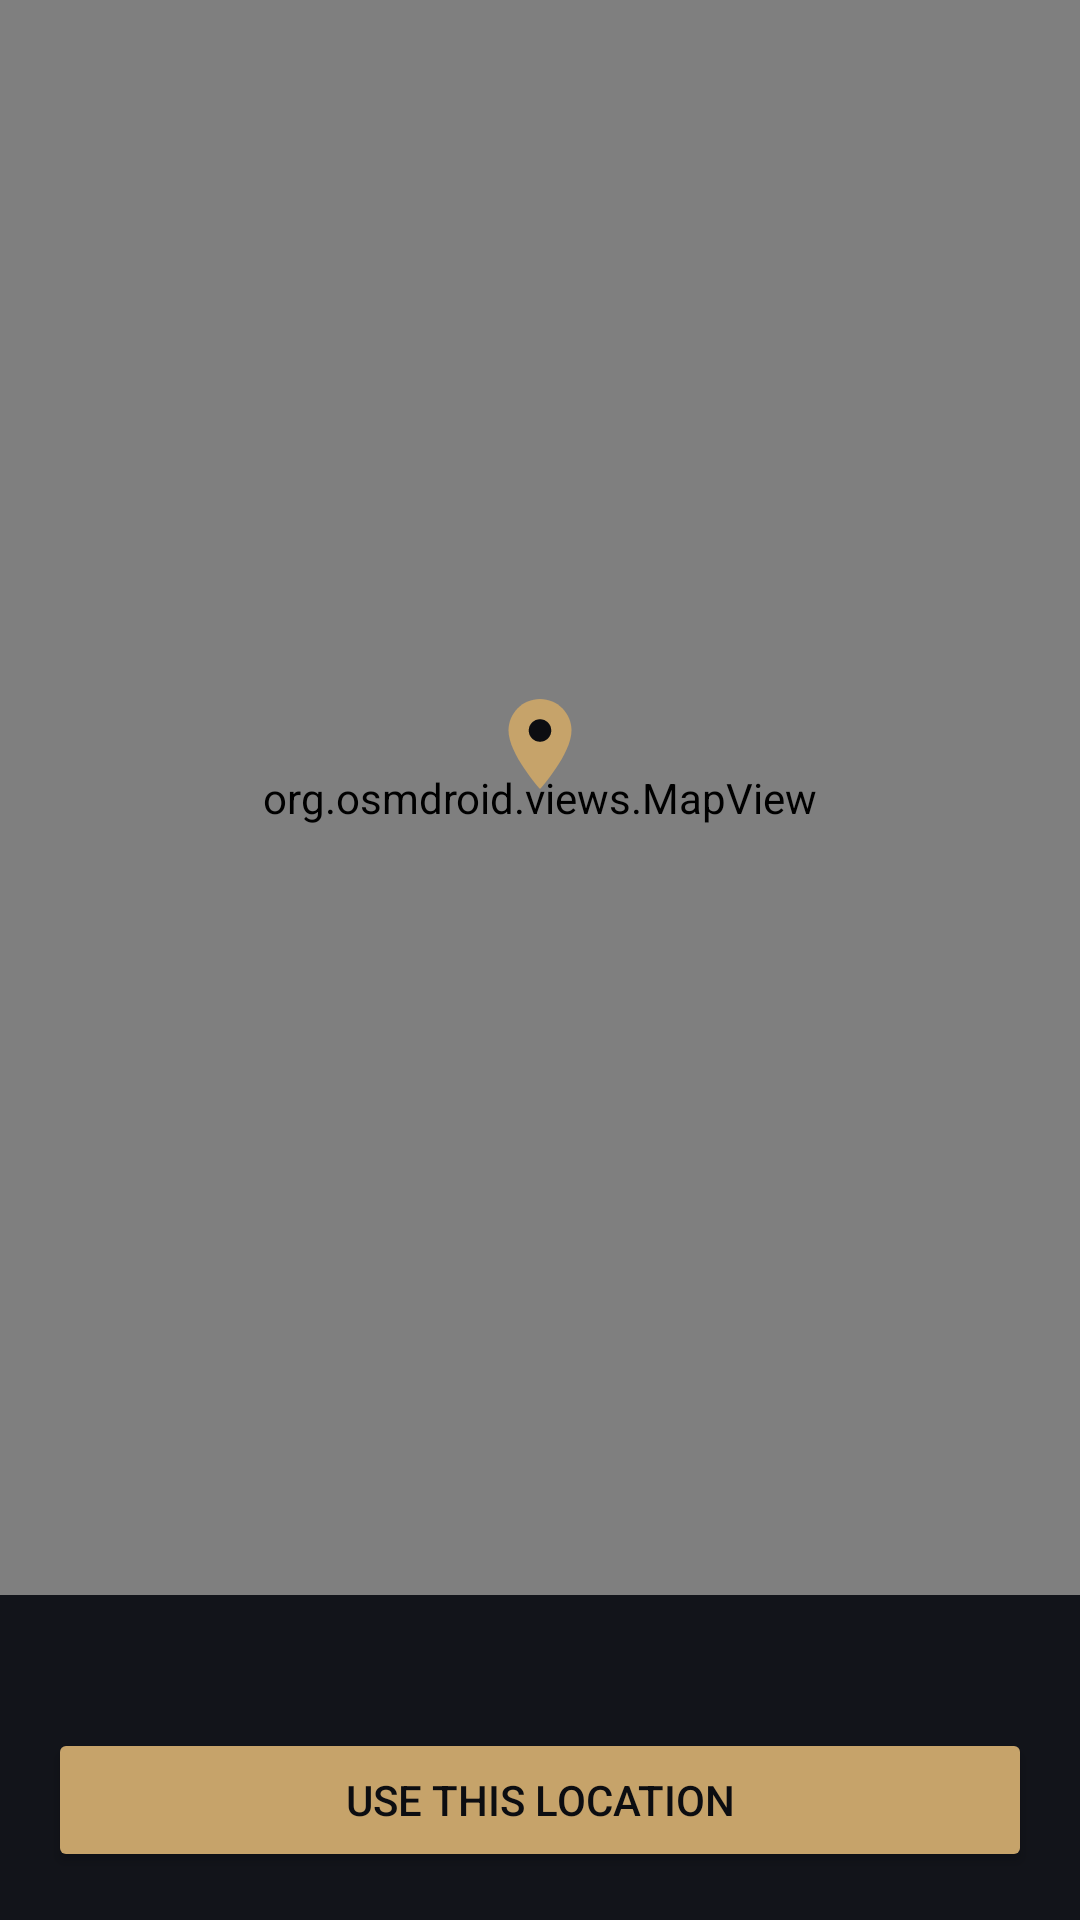

Write the Android layout XML for this screen, with the resource values it uses.
<!-- AndroidManifest.xml: application theme Theme.BlackBox -->
<!-- res/layout/activity_osmdroid.xml -->
<?xml version="1.0" encoding="utf-8"?>
<androidx.constraintlayout.widget.ConstraintLayout xmlns:android="http://schemas.android.com/apk/res/android"
    xmlns:app="http://schemas.android.com/apk/res-auto"
    xmlns:tools="http://schemas.android.com/tools"
    android:layout_width="match_parent"
    android:layout_height="match_parent"
    tools:context=".view.fake.FollowMyLocationOverlay">

    <org.osmdroid.views.MapView
        android:id="@+id/map"
        android:layout_width="0dp"
        android:layout_height="0dp"
        app:layout_constraintBottom_toTopOf="@id/bar"
        app:layout_constraintEnd_toEndOf="parent"
        app:layout_constraintStart_toStartOf="parent"
        app:layout_constraintTop_toTopOf="parent" />

    <ImageView
        android:id="@+id/pin"
        android:layout_width="36dp"
        android:layout_height="36dp"
        android:contentDescription="@null"
        android:src="@drawable/ic_map_pin"
        android:translationY="-18dp"
        app:layout_constraintBottom_toBottomOf="@id/map"
        app:layout_constraintEnd_toEndOf="@id/map"
        app:layout_constraintStart_toStartOf="@id/map"
        app:layout_constraintTop_toTopOf="@id/map" />

    <LinearLayout
        android:id="@+id/bar"
        android:layout_width="0dp"
        android:layout_height="wrap_content"
        android:background="@color/primary"
        android:orientation="vertical"
        android:paddingStart="16dp"
        android:paddingTop="12dp"
        android:paddingEnd="16dp"
        android:paddingBottom="16dp"
        app:layout_constraintBottom_toBottomOf="parent"
        app:layout_constraintEnd_toEndOf="parent"
        app:layout_constraintStart_toStartOf="parent">

        <TextView
            android:id="@+id/coord"
            android:layout_width="match_parent"
            android:layout_height="wrap_content"
            android:fontFamily="monospace"
            android:textColor="@color/primary_text"
            android:textSize="15sp"
            tools:text="30.273600, 120.156300" />

        <Button
            android:id="@+id/confirm"
            android:layout_width="match_parent"
            android:layout_height="wrap_content"
            android:layout_marginTop="12dp"
            android:backgroundTint="@color/accent"
            android:text="@string/use_this_location"
            android:textColor="@color/primary_dark" />
    </LinearLayout>
</androidx.constraintlayout.widget.ConstraintLayout>
<!-- resources referenced by this layout -->
<resources>
  <color name="accent">#C6A36A</color>
  <color name="primary">#12141A</color>
  <color name="primary_dark">#0C0D11</color>
  <color name="primary_text">#F3F0E8</color>
  <!-- drawable ic_map_pin (drawable) -->
  <?xml version="1.0" encoding="utf-8"?>
  <vector xmlns:android="http://schemas.android.com/apk/res/android"
      android:width="32dp"
      android:height="32dp"
      android:viewportWidth="24"
      android:viewportHeight="24">
      <path
          android:fillColor="#C6A36A"
          android:pathData="M12,2C8.13,2 5,5.13 5,9c0,5.25 7,13 7,13s7,-7.75 7,-13c0,-3.87 -3.13,-7 -7,-7z" />
      <path
          android:fillColor="#0C0D11"
          android:pathData="M12,6.5a2.5,2.5 0,1 0,0 5a2.5,2.5 0,1 0,0 -5z" />
  </vector>
  <string name="use_this_location">Use this location</string>
  <style name="Theme.BlackBox" parent="Theme.MaterialComponents.NoActionBar">
  
          <item name="colorPrimary">@color/primary</item>
          <item name="colorPrimaryVariant">@color/primary_dark</item>
          <item name="colorOnPrimary">@color/chrome</item>
  
          <item name="colorSecondary">@color/gold</item>
          <item name="colorSecondaryVariant">@color/gold</item>
          <item name="colorOnSecondary">@color/ink</item>
  
          <item name="android:statusBarColor" tools:targetApi="l">@color/surface</item>
          <item name="android:navigationBarColor">@color/surface</item>
          <item name="android:windowBackground">@color/surface</item>
          <item name="android:windowLightStatusBar" tools:targetApi="m">false</item>
  
          <item name="actionMenuTextColor">@color/primary_text</item>
          <item name="android:textColorPrimary">@color/primary_text</item>
          <item name="android:textColorSecondary">@color/secondary_text</item>
  
          <item name="android:forceDarkAllowed" tools:targetApi="q">false</item>
      </style>
  <color name="chrome">#F3F0E8</color>
  <color name="gold">#C6A36A</color>
  <color name="ink">#14120E</color>
  <color name="surface">#0C0D11</color>
  <color name="secondary_text">#9A948A</color>
</resources>
